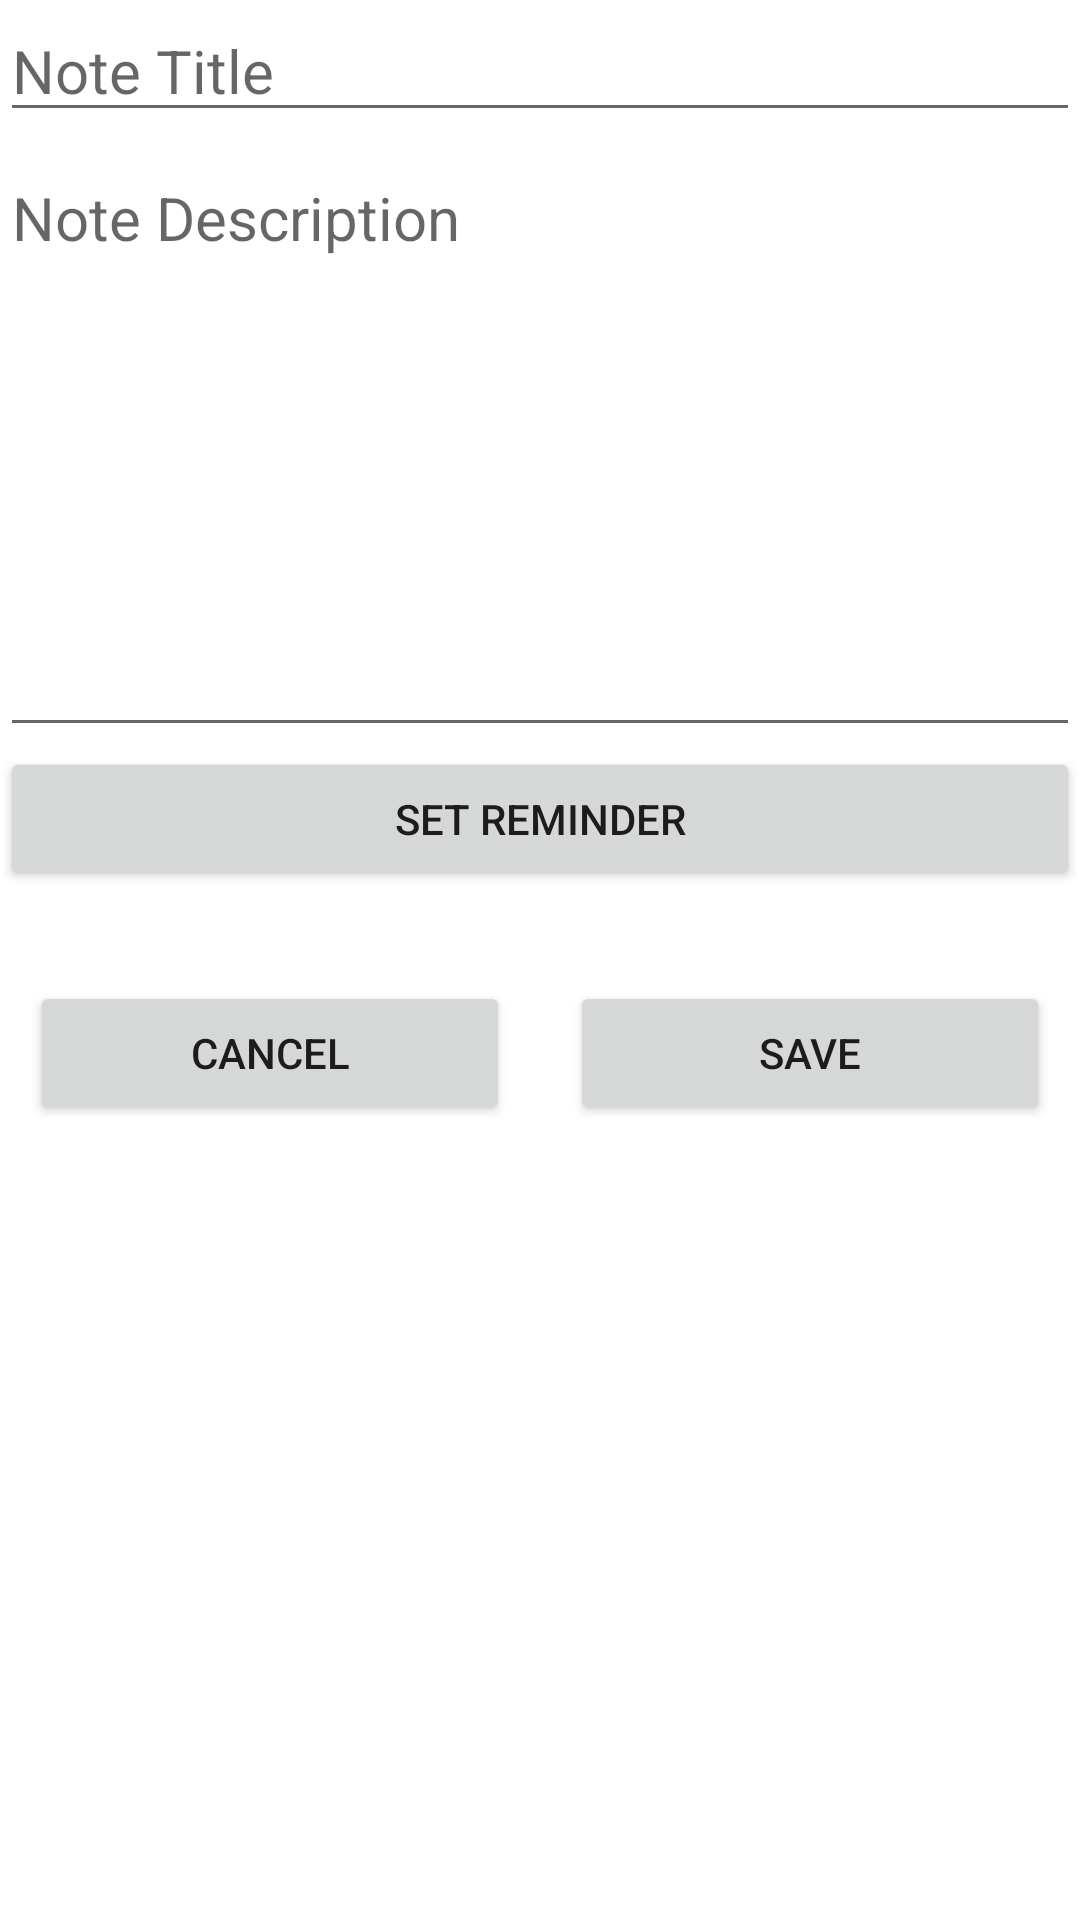

Here is an Android app screen rendered from its layout file. Give the layout XML and the strings, colors and styles it references.
<!-- AndroidManifest.xml: application theme Theme.KnowTes -->
<!-- res/layout/activity_add_note.xml -->
<?xml version="1.0" encoding="utf-8"?>
<LinearLayout xmlns:android="http://schemas.android.com/apk/res/android"
    xmlns:app="http://schemas.android.com/apk/res-auto"
    xmlns:tools="http://schemas.android.com/tools"
    android:id="@+id/linearLayout"
    android:layout_width="match_parent"
    android:layout_height="match_parent"
    android:layout_margin="5dp"
    android:orientation="vertical"
    tools:context=".View.AddNoteActivity">

    <EditText
        android:id="@+id/edit_txt_title"
        android:layout_width="match_parent"
        android:layout_height="wrap_content"
        android:ems="10"
        android:hint="Note Title"
        android:inputType="text"
        android:textSize="20sp" />

    <EditText
        android:id="@+id/edit_txt_description"
        android:layout_width="match_parent"
        android:layout_height="200dp"
        android:layout_marginTop="5dp"
        android:ems="10"
        android:gravity="start|top"
        android:hint="Note Description"
        android:inputType="textMultiLine"
        android:textSize="20sp" />

    <Button
        android:id="@+id/btn_setRem"
        android:layout_width="match_parent"
        android:layout_height="wrap_content"
        android:text="Set Reminder" />

    <LinearLayout
        android:id="@+id/btn_layout"
        android:layout_width="match_parent"
        android:layout_height="wrap_content"
        android:layout_marginTop="20dp"
        android:orientation="horizontal">

        <Button
            android:id="@+id/btn_cancel"
            android:layout_width="wrap_content"
            android:layout_height="wrap_content"
            android:layout_margin="10dp"
            android:layout_weight="1"
            android:text="CANCEL" />

        <Button
            android:id="@+id/btn_save"
            android:layout_width="wrap_content"
            android:layout_height="wrap_content"
            android:layout_margin="10dp"
            android:layout_weight="1"
            android:text="SAVE" />
    </LinearLayout>
</LinearLayout>
<!-- resources referenced by this layout -->
<resources>
  <style name="Theme.KnowTes" parent="Theme.MaterialComponents.DayNight.DarkActionBar">
          
          
      </style>
</resources>
